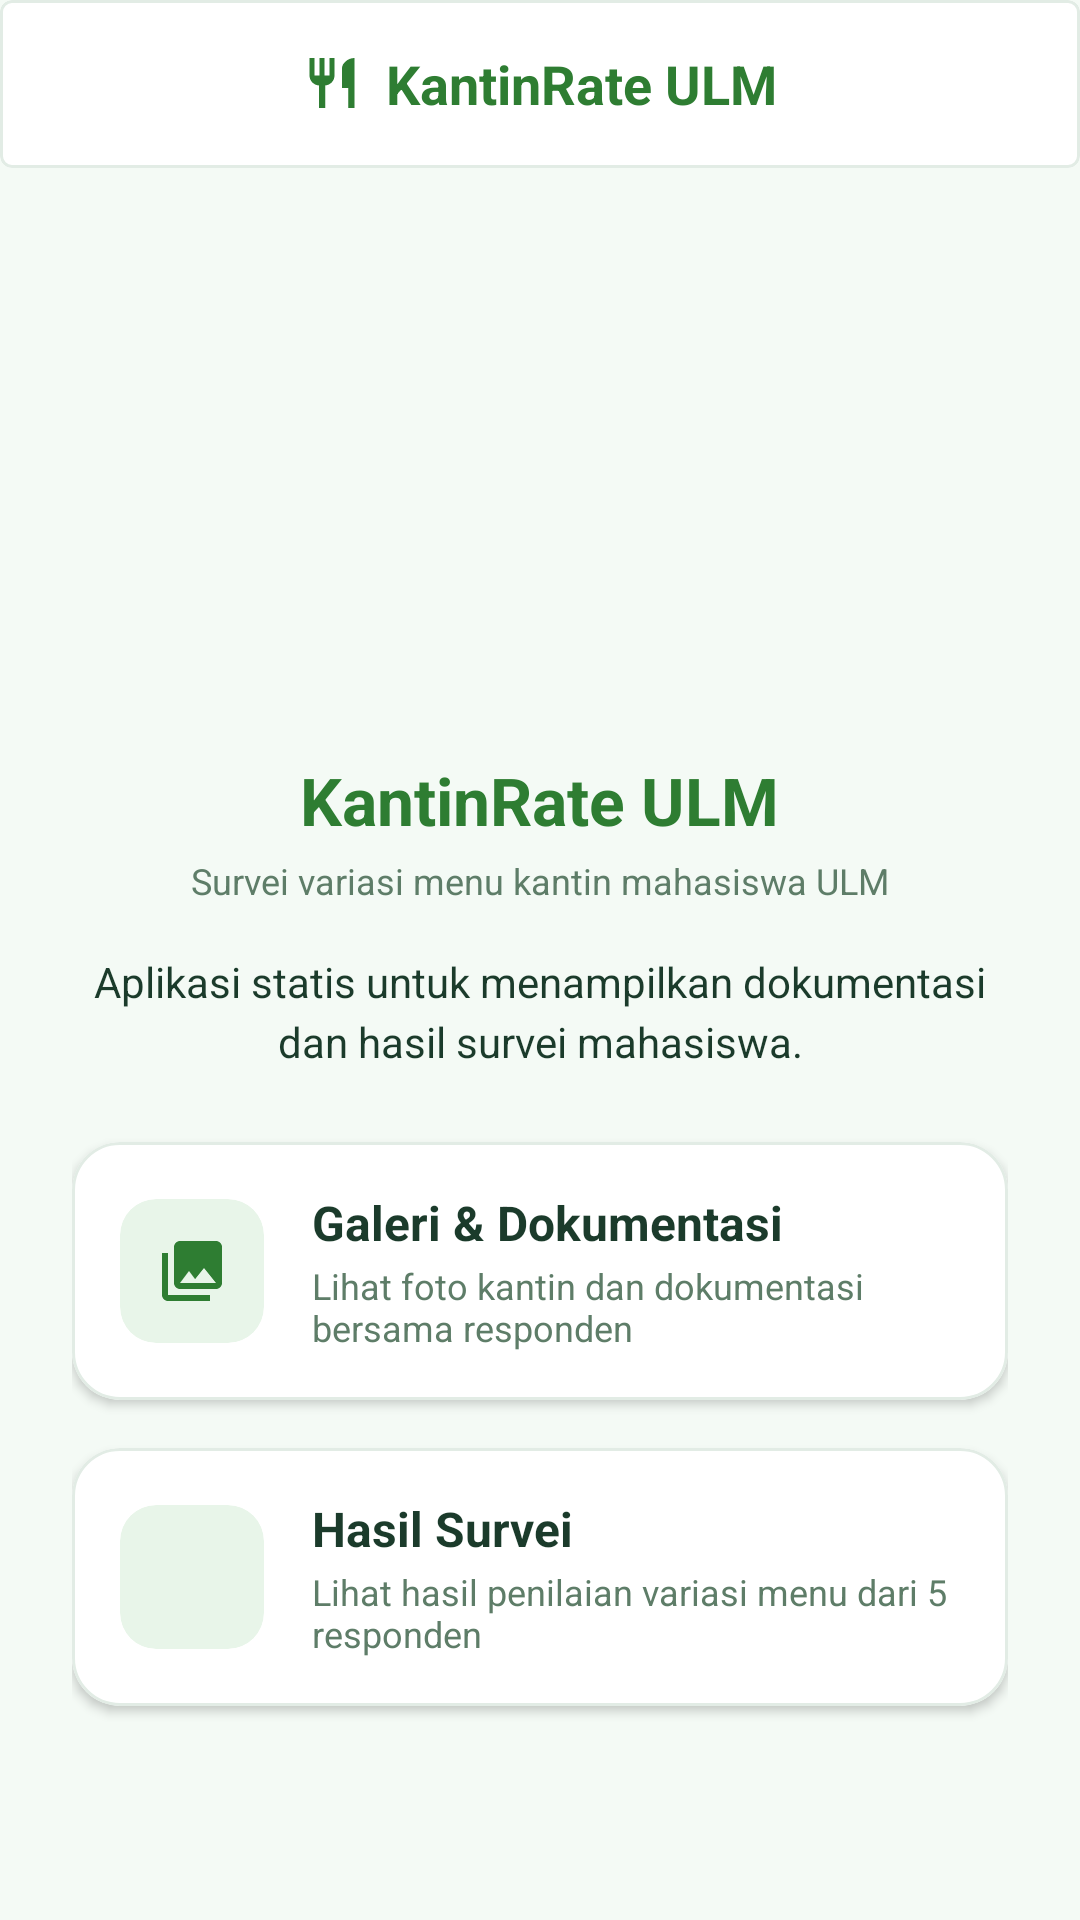

Here is an Android app screen rendered from its layout file. Give the layout XML and the strings, colors and styles it references.
<!-- AndroidManifest.xml: application theme Theme.KantinRate -->
<!-- res/layout/activity_beranda.xml -->
<?xml version="1.0" encoding="utf-8"?>
<androidx.constraintlayout.widget.ConstraintLayout xmlns:android="http://schemas.android.com/apk/res/android"
    xmlns:app="http://schemas.android.com/apk/res-auto"
    xmlns:tools="http://schemas.android.com/tools"
    android:layout_width="match_parent"
    android:layout_height="match_parent"
    android:background="@color/background_mint"
    tools:context="com.example.kantinrate.MainActivity">

    <com.google.android.material.card.MaterialCardView
        android:id="@+id/headerBar"
        android:layout_width="match_parent"
        android:layout_height="56dp"
        app:cardElevation="0dp"
        app:cardBackgroundColor="@color/white"
        app:strokeWidth="1dp"
        app:strokeColor="#E2ECE5"
        app:layout_constraintTop_toTopOf="parent">

        <LinearLayout
            android:layout_width="wrap_content"
            android:layout_height="wrap_content"
            android:layout_gravity="center"
            android:orientation="horizontal"
            android:gravity="center_vertical">

            <ImageView
                android:layout_width="20dp"
                android:layout_height="20dp"
                android:src="@drawable/ic_fork_spoon"
                android:contentDescription="@string/app_name" />

            <TextView
                android:layout_width="wrap_content"
                android:layout_height="wrap_content"
                android:layout_marginStart="8dp"
                android:text="KantinRate ULM"
                android:textColor="@color/primary_green"
                android:textSize="18sp"
                android:textStyle="bold" />
        </LinearLayout>
    </com.google.android.material.card.MaterialCardView>

    <androidx.core.widget.NestedScrollView
        android:layout_width="match_parent"
        android:layout_height="0dp"
        android:fillViewport="true"
        app:layout_constraintTop_toBottomOf="@id/headerBar"
        app:layout_constraintBottom_toBottomOf="parent">

        <LinearLayout
            android:layout_width="match_parent"
            android:layout_height="wrap_content"
            android:orientation="vertical"
            android:gravity="center_horizontal"
            android:padding="24dp">

            <ImageView
                android:id="@+id/imgLogoUlm"
                android:layout_width="140dp"
                android:layout_height="140dp"
                android:layout_marginTop="16dp"
                android:src="@drawable/logo_ulm"
                android:contentDescription="Logo ULM" />

            <TextView
                android:layout_width="wrap_content"
                android:layout_height="wrap_content"
                android:layout_marginTop="16dp"
                android:text="KantinRate ULM"
                android:textColor="@color/primary_green"
                android:textSize="22sp"
                android:textStyle="bold" />

            <TextView
                android:layout_width="wrap_content"
                android:layout_height="wrap_content"
                android:layout_marginTop="4dp"
                android:text="Survei variasi menu kantin mahasiswa ULM"
                android:textColor="@color/text_gray"
                android:textSize="12sp" />

            <TextView
                android:layout_width="match_parent"
                android:layout_height="wrap_content"
                android:layout_marginTop="16dp"
                android:layout_marginBottom="24dp"
                android:text="Aplikasi statis untuk menampilkan dokumentasi dan hasil survei mahasiswa."
                android:textColor="@color/text_dark"
                android:textSize="14sp"
                android:gravity="center"
                android:lineSpacingMultiplier="1.2" />

            <com.google.android.material.card.MaterialCardView
                android:id="@+id/btnGaleri"
                android:layout_width="match_parent"
                android:layout_height="wrap_content"
                android:layout_marginBottom="16dp"
                android:clickable="true"
                android:focusable="true"
                android:foreground="?android:attr/selectableItemBackground"
                app:cardCornerRadius="16dp"
                app:cardElevation="2dp"
                app:cardBackgroundColor="@color/white"
                app:strokeWidth="1dp"
                app:strokeColor="#E2ECE5">

                <LinearLayout
                    android:layout_width="match_parent"
                    android:layout_height="wrap_content"
                    android:orientation="horizontal"
                    android:gravity="center_vertical"
                    android:padding="16dp">

                    <com.google.android.material.card.MaterialCardView
                        android:layout_width="48dp"
                        android:layout_height="48dp"
                        app:cardCornerRadius="12dp"
                        app:cardElevation="0dp"
                        app:cardBackgroundColor="@color/primary_green_light"
                        app:strokeWidth="0dp">

                        <ImageView
                            android:layout_width="24dp"
                            android:layout_height="24dp"
                            android:layout_gravity="center"
                            android:src="@drawable/ic_gallery"
                            app:tint="@color/primary_green"
                            android:contentDescription="Gallery Icon" />
                    </com.google.android.material.card.MaterialCardView>

                    <LinearLayout
                        android:layout_width="0dp"
                        android:layout_height="wrap_content"
                        android:layout_weight="1"
                        android:layout_marginStart="16dp"
                        android:orientation="vertical">

                        <TextView
                            android:layout_width="wrap_content"
                            android:layout_height="wrap_content"
                            android:text="Galeri &amp; Dokumentasi"
                            android:textColor="@color/text_dark"
                            android:textSize="16sp"
                            android:textStyle="bold" />

                        <TextView
                            android:layout_width="wrap_content"
                            android:layout_height="wrap_content"
                            android:layout_marginTop="2dp"
                            android:text="Lihat foto kantin dan dokumentasi bersama responden"
                            android:textColor="@color/text_gray"
                            android:textSize="12sp" />
                    </LinearLayout>
                </LinearLayout>
            </com.google.android.material.card.MaterialCardView>

            <com.google.android.material.card.MaterialCardView
                android:id="@+id/btnHasilSurvei"
                android:layout_width="match_parent"
                android:layout_height="wrap_content"
                android:layout_marginBottom="24dp"
                android:clickable="true"
                android:focusable="true"
                android:foreground="?android:attr/selectableItemBackground"
                app:cardCornerRadius="16dp"
                app:cardElevation="2dp"
                app:cardBackgroundColor="@color/white"
                app:strokeWidth="1dp"
                app:strokeColor="#E2ECE5">

                <LinearLayout
                    android:layout_width="match_parent"
                    android:layout_height="wrap_content"
                    android:orientation="horizontal"
                    android:gravity="center_vertical"
                    android:padding="16dp">

                    <com.google.android.material.card.MaterialCardView
                        android:layout_width="48dp"
                        android:layout_height="48dp"
                        app:cardCornerRadius="12dp"
                        app:cardElevation="0dp"
                        app:cardBackgroundColor="@color/primary_green_light"
                        app:strokeWidth="0dp">

                        <ImageView
                            android:layout_width="24dp"
                            android:layout_height="24dp"
                            android:layout_gravity="center"
                            android:src="@drawable/ic_chart"
                            app:tint="@color/primary_green"
                            android:contentDescription="Chart Icon" />
                    </com.google.android.material.card.MaterialCardView>

                    <LinearLayout
                        android:layout_width="0dp"
                        android:layout_height="wrap_content"
                        android:layout_weight="1"
                        android:layout_marginStart="16dp"
                        android:orientation="vertical">

                        <TextView
                            android:layout_width="wrap_content"
                            android:layout_height="wrap_content"
                            android:text="Hasil Survei"
                            android:textColor="@color/text_dark"
                            android:textSize="16sp"
                            android:textStyle="bold" />

                        <TextView
                            android:layout_width="wrap_content"
                            android:layout_height="wrap_content"
                            android:layout_marginTop="2dp"
                            android:text="Lihat hasil penilaian variasi menu dari 5 responden"
                            android:textColor="@color/text_gray"
                            android:textSize="12sp" />
                    </LinearLayout>
                </LinearLayout>
            </com.google.android.material.card.MaterialCardView>

        </LinearLayout>
    </androidx.core.widget.NestedScrollView>
</androidx.constraintlayout.widget.ConstraintLayout>
<!-- resources referenced by this layout -->
<resources>
  <color name="background_mint">#F4FAF5</color>
  <color name="primary_green">#2E7D32</color>
  <color name="primary_green_light">#E8F5E9</color>
  <color name="text_dark">#1B3B2B</color>
  <color name="text_gray">#5E7D68</color>
  <color name="white">#FFFFFFFF</color>
  <!-- drawable ic_fork_spoon (drawable) -->
  <?xml version="1.0" encoding="utf-8"?>
  <vector xmlns:android="http://schemas.android.com/apk/res/android"
      android:width="24dp"
      android:height="24dp"
      android:viewportWidth="24"
      android:viewportHeight="24">
      <path
          android:fillColor="@color/primary_green"
          android:pathData="M11 9H9V2H7v7H5V2H3v7c0 2.12 1.66 3.84 3.75 3.97V22h2.5v-9.03C11.34 12.84 13 11.12 13 9V2h-2v7zm5-3v8h2.5v8H21V2c-2.76 0-5 2.24-5 4z" />
  </vector>
  <!-- drawable ic_gallery (drawable) -->
  <?xml version="1.0" encoding="utf-8"?>
  <vector xmlns:android="http://schemas.android.com/apk/res/android"
      android:width="24dp"
      android:height="24dp"
      android:viewportWidth="24"
      android:viewportHeight="24">
      <path
          android:fillColor="#757575"
          android:pathData="M22,16V4c0,-1.1 -0.9,-2 -2,-2H8c-1.1,0 -2,0.9 -2,2v12c0,1.1 0.9,2 2,2h12c1.1,0 2,-0.9 2,-2zm-11,-4l2.03,2.71L16,11l4,5H8l3,-4zM2,6v14c0,1.1 0.9,2 2,2h14v-2H4V6H2z"/>
  </vector>
  <string name="app_name">KantinRate</string>
  <style name="Theme.KantinRate" parent="Theme.MaterialComponents.Light.NoActionBar">
          <item name="colorPrimary">@color/primary_green</item>
          <item name="colorPrimaryDark">@color/primary_green_dark</item>
          <item name="colorAccent">@color/accent_green</item>
      </style>
  <color name="primary_green_dark">#1B5E20</color>
  <color name="accent_green">#4CAF50</color>
</resources>
